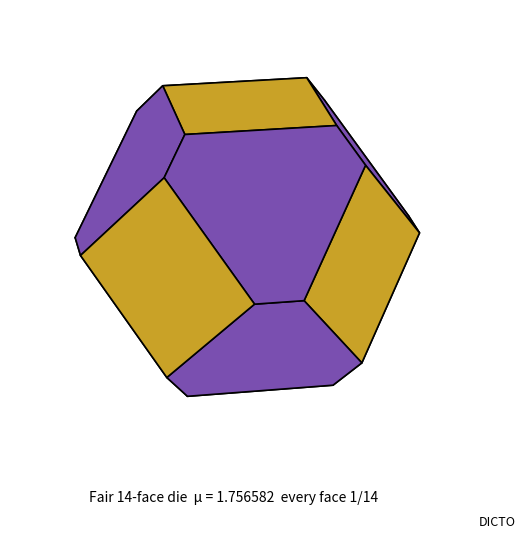

Write the Python code that produced this figure.
"""Print model of the fair 14-face die (God's Dice, test 3). DICTO, 18 Nov 2026.
P(mu) = [-1,1]^3 ∩ {|x|+|y|+|z| <= mu}, mu_f = 1 + sqrt(2 tan(pi/14) tan(2pi/7)).
Checks: corner count, face count, every face's solid angle from the centre = 4pi/14 (to 1e-12), volume.
Writes a binary STL scaled so opposite squares are SIZE_MM apart, and a preview PNG. Ends FINAL ok / FINAL FAIL."""
import sys, itertools, struct, math
import numpy as np
from scipy.spatial import ConvexHull
SIZE_MM = float(sys.argv[1]) if len(sys.argv) > 1 else 30.0
mu = 1 + math.sqrt(2*math.tan(math.pi/14)*math.tan(2*math.pi/7))
b = mu - 1
V = set()
for s in itertools.permutations([1.0, b, 0.0]):
    for sg in itertools.product([1, -1], repeat=3):
        V.add(tuple(round(c*g, 15) + 0.0 for c, g in zip(s, sg)))
V = np.array(sorted(V))
hull = ConvexHull(V)
# group triangles into faces by plane
faces = {}
for simp, eq in zip(hull.simplices, hull.equations):
    key = tuple(np.round(eq, 9))
    faces.setdefault(key, []).append(simp)
def solid_angle(tri):  # Van Oosterom–Strackee, centre at origin
    a, b_, c = tri; la, lb, lc = map(np.linalg.norm, (a, b_, c))
    num = abs(np.dot(a, np.cross(b_, c)))
    den = la*lb*lc + np.dot(a, b_)*lc + np.dot(a, c)*lb + np.dot(b_, c)*la
    return 2*math.atan2(num, den)
ok = True
print(f"mu_f = {mu:.13f}; corners {len(V)}; faces {len(faces)}")
ok &= len(V) == 24 and len(faces) == 14
for key, tris in faces.items():
    om = sum(solid_angle(V[t]) for t in tris)
    kind = "square " if max(abs(np.array(key[:3]))) > 0.99 else "hexagon"
    dev = om/(4*math.pi) - 1/14
    print(f"  {kind} normal {np.round(key[:3],4)}  p = {om/(4*math.pi):.15f}  (p - 1/14 = {dev:+.1e})")
    ok &= abs(dev) < 1e-12
print(f"volume (unit half-width 1) = {hull.volume:.12f}")
k = SIZE_MM/2
with open("fair-14-die.stl", "wb") as f:
    f.write(b"DICTO fair 14-face die, God's Dice 2026-11-18, mm".ljust(80, b" "))
    f.write(struct.pack("<I", len(hull.simplices)))
    for simp, eq in zip(hull.simplices, hull.equations):
        p = V[simp]*k; n = eq[:3]
        if np.dot(np.cross(p[1]-p[0], p[2]-p[0]), n) < 0: p = p[[0, 2, 1]]
        f.write(struct.pack("<3f", *n)); [f.write(struct.pack("<3f", *q)) for q in p]; f.write(b"\0\0")
print(f"STL: fair-14-die.stl, {len(hull.simplices)} triangles, {SIZE_MM:g} mm between opposite squares, "
      f"{hull.volume*k**3/1000:.2f} cm^3")
import matplotlib; matplotlib.use("Agg")
import matplotlib.pyplot as plt
from mpl_toolkits.mplot3d.art3d import Poly3DCollection
fig = plt.figure(figsize=(6, 6)); ax = fig.add_subplot(111, projection="3d")
for key, tris in faces.items():
    sq = max(abs(np.array(key[:3]))) > 0.99
    pts = np.unique(np.concatenate([V[t] for t in tris]), axis=0)
    n = np.array(key[:3]); c = pts.mean(0); u = pts[0]-c; u /= np.linalg.norm(u); w = np.cross(n, u)
    pts = pts[np.argsort([math.atan2(np.dot(q-c, w), np.dot(q-c, u)) for q in pts])]
    ax.add_collection3d(Poly3DCollection([pts], facecolor="#c9a227" if sq else "#7a4fb0", edgecolor="k", linewidth=1.2))
ax.set_xlim(-1, 1); ax.set_ylim(-1, 1); ax.set_zlim(-1, 1); ax.set_box_aspect((1, 1, 1)); ax.axis("off")
ax.view_init(22, 35)
fig.text(0.5, 0.06, f"Fair 14-face die  μ = {mu:.6f}  every face 1/14", ha="center")
fig.text(0.97, 0.02, "DICTO", ha="right", fontsize=9)
fig.savefig("fair-14-die.png", dpi=150, bbox_inches="tight")
print("FINAL ok" if ok else "FINAL FAIL")
